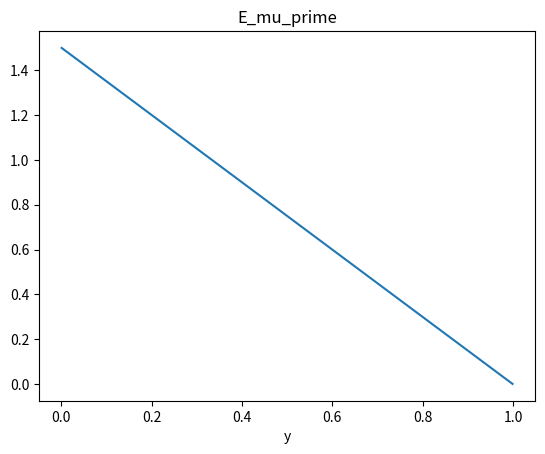

The script that saved this image:
import numpy as np
from mpl_toolkits.mplot3d.axes3d import Axes3D
#import ALLM_num as ALLM
import math
import matplotlib.pyplot as plt
import matplotlib.cm as cm
import matplotlib.animation as animation

#[GeV]
E_mu = 1.5
m_mu = 0.1057
p_mu = np.sqrt(E_mu **2 - m_mu **2)

def E_mu_prime(y):
    e = E_mu * (1 - y)
    return e

x_3 = np.arange(0.001, 1.0 ,0.001)
y_E_prime = E_mu_prime(x_3)
plt.xlabel('y')
plt.title('E_mu_prime')
plt.plot(x_3, y_E_prime)
plt.show()